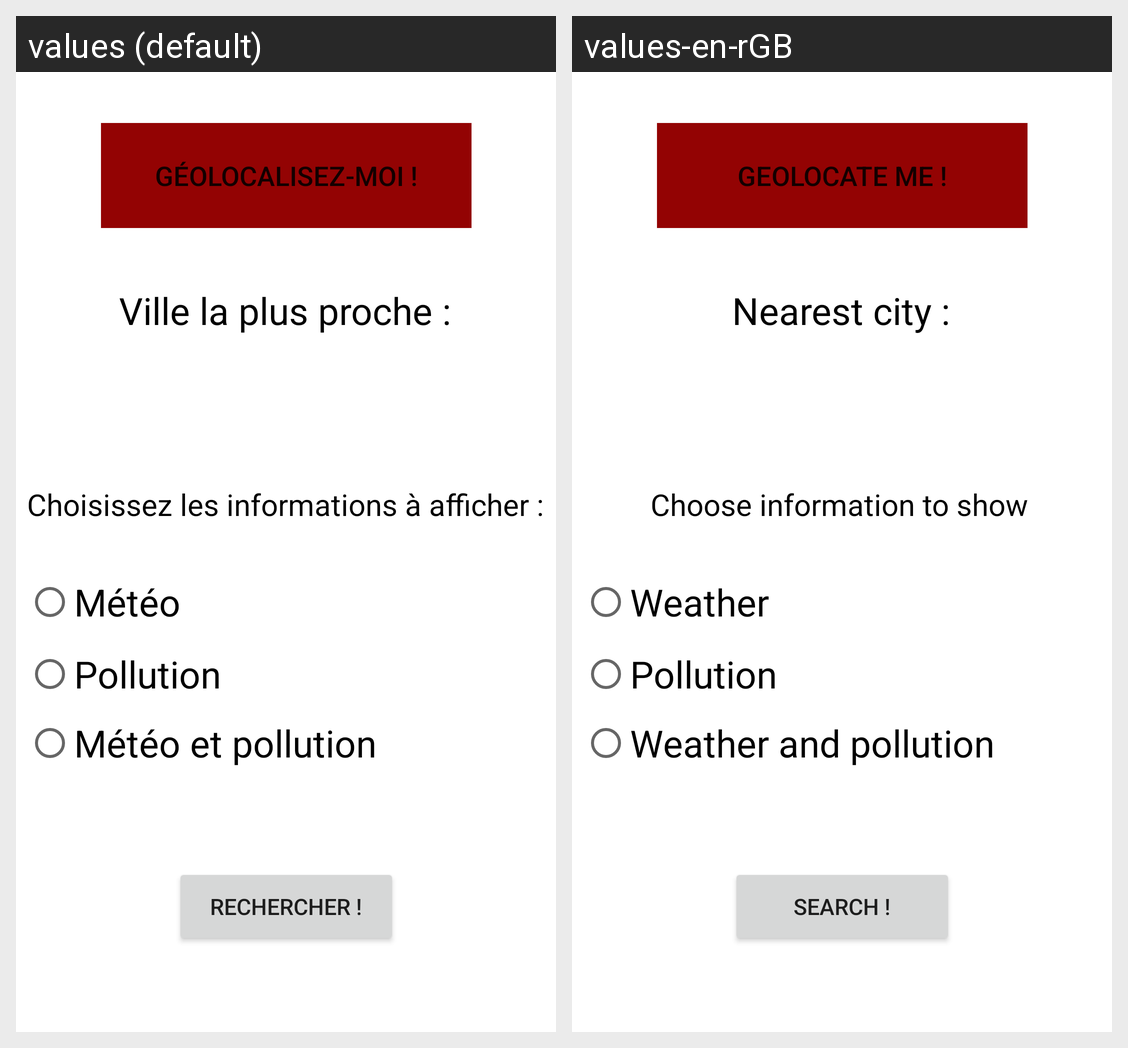

Here is an Android app screen in its default locale and in the app's own translations. Write out the translated-string differences for the strings that appear on this screen.
Android screen res/layout/activity_main.xml rendered under 2 locales, left to right: values (default), values-en-rGB. Device: Nexus 5 (rendered at 1080×1920; each locale shown at half size, 540×960, under a caption strip naming it); theme Theme.QualitAir.
Strings drawn on this screen, with the default value and each locale's value (text and hints the layout hard-codes, and strings that could not be matched under every locale, appear in the picture but are not listed):

geolocate_button
  values: Géolocalisez-moi !
  values-en-rGB: Geolocate me !

nearest_city_sentence
  values: Ville la plus proche :
  values-en-rGB: Nearest city :

radio_button_meteo
  values: Météo
  values-en-rGB: Weather

radio_button_pollution
  values: Pollution
  values-en-rGB: Pollution

radio_button_meteo_and_pollution
  values: Météo et pollution
  values-en-rGB: Weather and pollution

search_button
  values: Rechercher !
  values-en-rGB: Search !

text_view_information
  values: Choisissez les informations à afficher :
  values-en-rGB: Choose information to show
